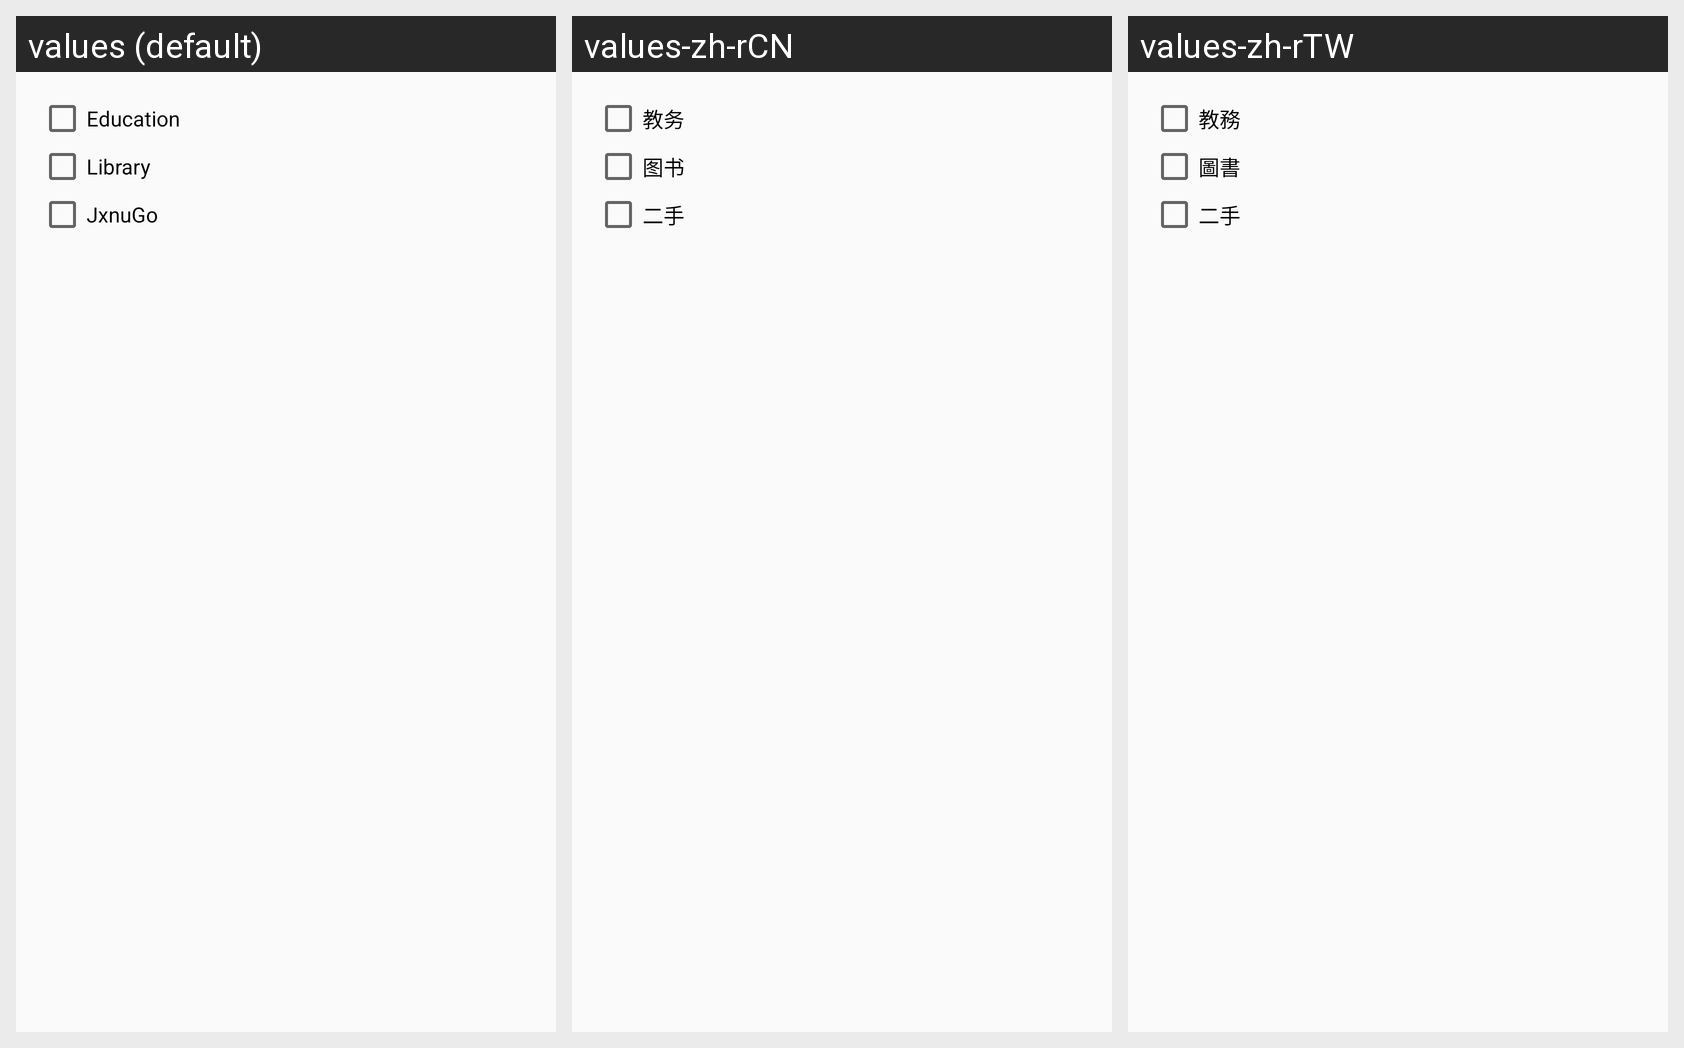

Locale-by-locale string values for the Android screen shown in this grid:
Android screen res/layout/widget_logout_layout.xml rendered under 3 locales, left to right: values (default), values-zh-rCN, values-zh-rTW. Device: Nexus 5 (rendered at 1080×1920; each locale shown at half size, 540×960, under a caption strip naming it); theme AppTheme.
Strings drawn on this screen, with the default value and each locale's value (text and hints the layout hard-codes, and strings that could not be matched under every locale, appear in the picture but are not listed):

education
  values: Education
  values-zh-rCN: 教务
  values-zh-rTW: 教務

library
  values: Library
  values-zh-rCN: 图书
  values-zh-rTW: 圖書

jxnugo
  values: JxnuGo
  values-zh-rCN: 二手
  values-zh-rTW: 二手
